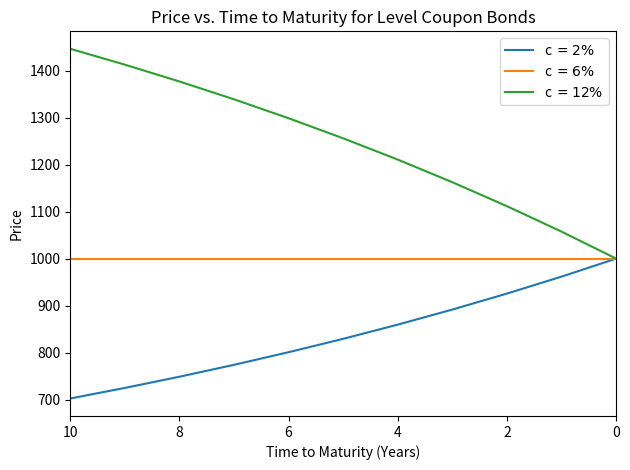

This chart was generated by the following Python code:
#!/usr/bin/env python3
# -*- coding: utf-8 -*-
"""
@author: surajgiri
HW2 Problem 3
"""
import numpy as np
import matplotlib.pyplot as plt

def PV(r, c, m, n, F):
    C = F * c / m
    i = np.arange(1, m * n +1)
    out = np.sum(C/(1+r/m)**i) + (F/(1+r/m)**(m*n))
    return out

if __name__ == "__main__":
    F = 1000
    C = [0.02, 0.06, 0.12]
    r = 0.06

    years = np.arange(0, 11)

    P = []
    for c in C:
        P = [PV(r,c,2,year,F) for year in years]
        plt.plot(years, P, label='c $= {:.0f}\%$'.format(c * 100))
    
    plt.xlim(max(years),0)
    plt.xlabel("Time to Maturity (Years)")
    plt.ylabel("Price")
    plt.title("Price vs. Time to Maturity for Level Coupon Bonds")
    plt.tight_layout()
    plt.legend()
    plt.savefig('hw2p3.pdf')
    plt.show()
